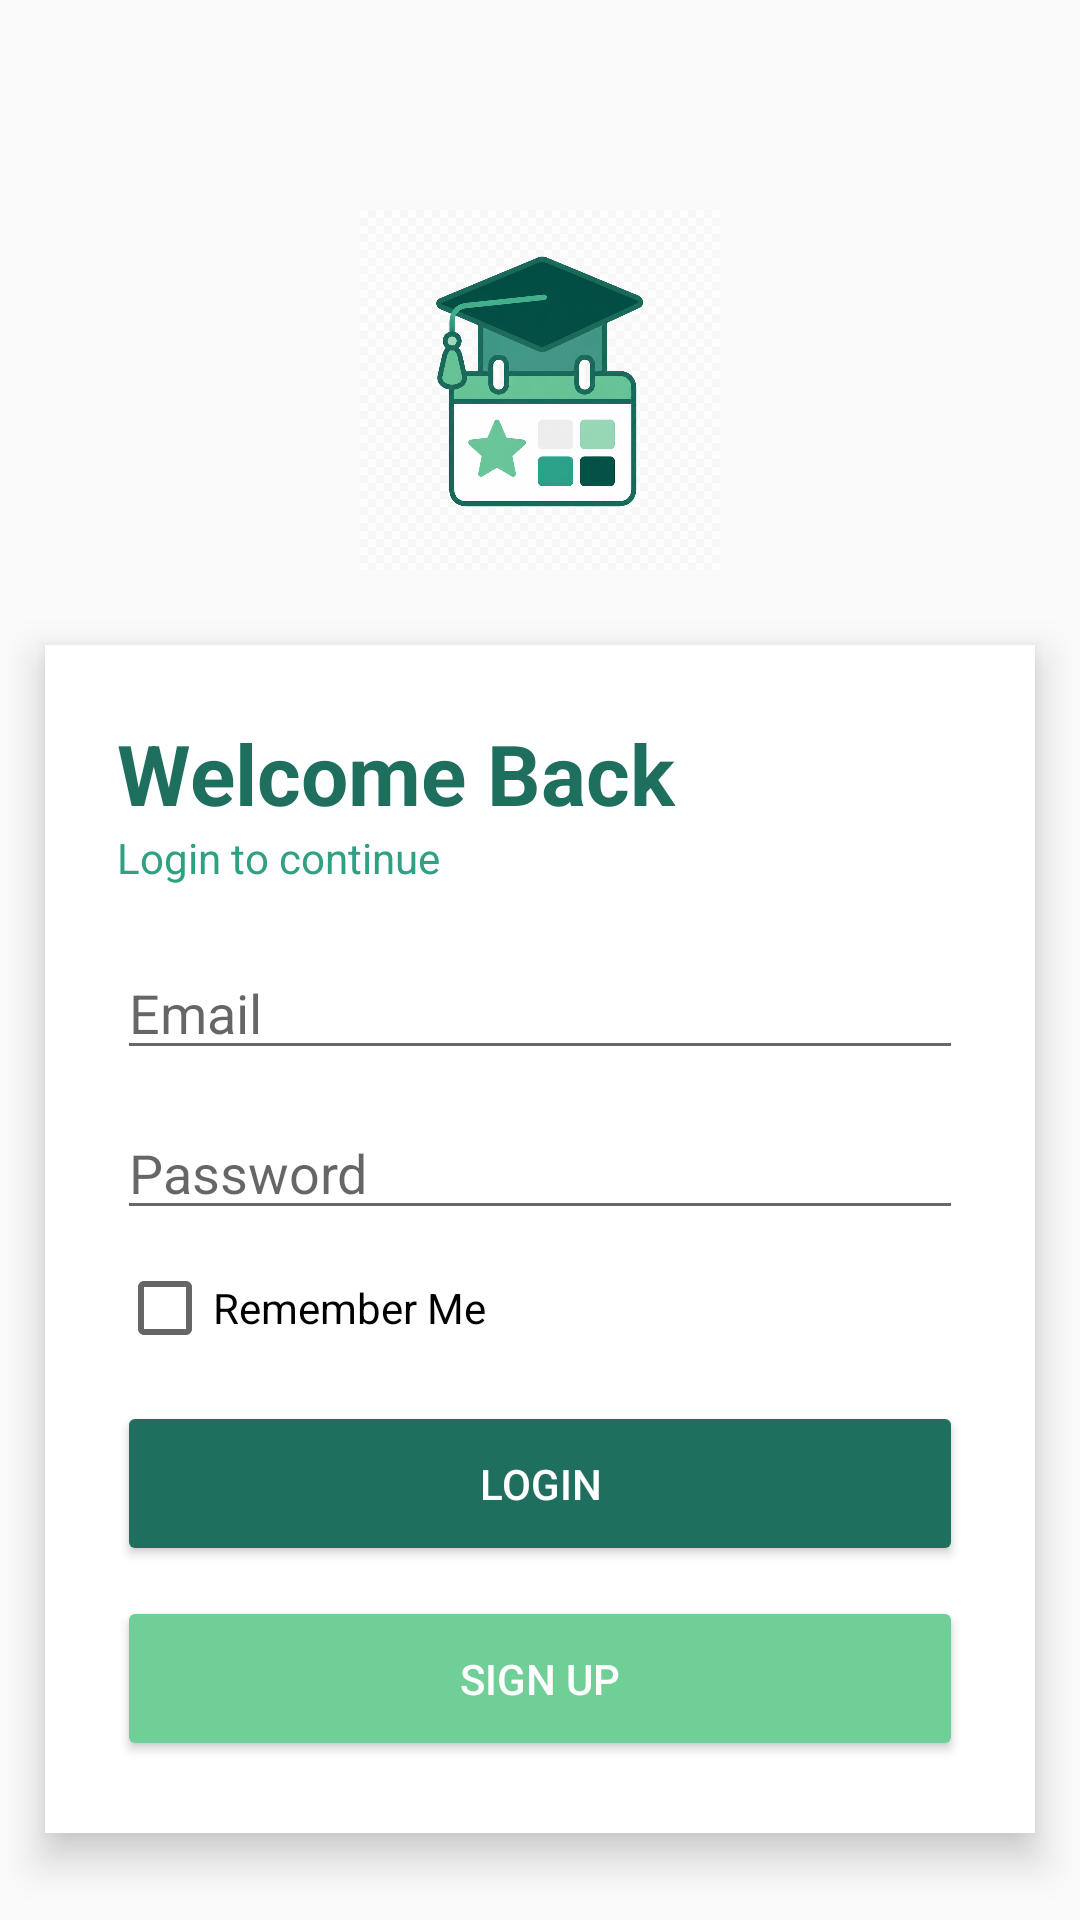

Produce the Android XML layout that renders to this screen, including the resource entries it uses.
<!-- AndroidManifest.xml: application theme Theme.AppCompat.Light.NoActionBar -->
<!-- res/layout/activity_login.xml -->
<?xml version="1.0" encoding="utf-8"?>
<RelativeLayout
    xmlns:android="http://schemas.android.com/apk/res/android"

    android:layout_width="match_parent"
    android:layout_height="match_parent"
    android:background="@drawable/backintro">

    <ImageView
        android:id="@+id/imgLogo"
        android:layout_width="120dp"
        android:layout_height="120dp"
        android:layout_centerHorizontal="true"
        android:layout_marginTop="70dp"
        android:src="@drawable/logo"/>

    <LinearLayout
        android:layout_width="330dp"
        android:layout_height="wrap_content"
        android:layout_below="@id/imgLogo"
        android:layout_centerHorizontal="true"
        android:layout_marginTop="25dp"
        android:orientation="vertical"
        android:background="#FFFFFF"
        android:elevation="8dp"
        android:padding="24dp">

        <TextView
            android:layout_width="wrap_content"
            android:layout_height="wrap_content"
            android:text="Welcome Back"
            android:textColor="#1F6F5F"
            android:textSize="28sp"
            android:textStyle="bold"/>

        <TextView
            android:layout_width="wrap_content"
            android:layout_height="wrap_content"
            android:text="Login to continue"
            android:textColor="#2FA084"
            android:textSize="14sp"
            android:layout_marginBottom="20dp"/>

        <EditText
            android:id="@+id/etUsername"
            android:layout_width="match_parent"
            android:layout_height="wrap_content"
            android:hint="Email"
            android:inputType="textEmailAddress"/>

        <EditText
            android:id="@+id/etPassword"
            android:layout_width="match_parent"
            android:layout_height="wrap_content"
            android:layout_marginTop="12dp"
            android:hint="Password"
            android:inputType="textPassword"/>

        <CheckBox
            android:id="@+id/cbRememberMe"
            android:layout_width="wrap_content"
            android:layout_height="wrap_content"
            android:layout_marginTop="10dp"
            android:text="Remember Me"/>

        <Button
            android:id="@+id/btnLogin"
            android:layout_width="match_parent"
            android:layout_height="55dp"
            android:layout_marginTop="15dp"
            android:backgroundTint="#1F6F5F"
            android:text="LOGIN"
            android:textColor="#FFFFFF"/>

        <Button
            android:id="@+id/btnRegister"
            android:layout_width="match_parent"
            android:layout_height="55dp"
            android:layout_marginTop="10dp"
            android:backgroundTint="#6FCF97"
            android:text="SIGN UP"
            android:textColor="#FFFFFF"/>

    </LinearLayout>

</RelativeLayout>
<!-- resources referenced by this layout -->
<resources>
  <!-- drawable logo: png bitmap (drawable, 911681 bytes) -->
</resources>
